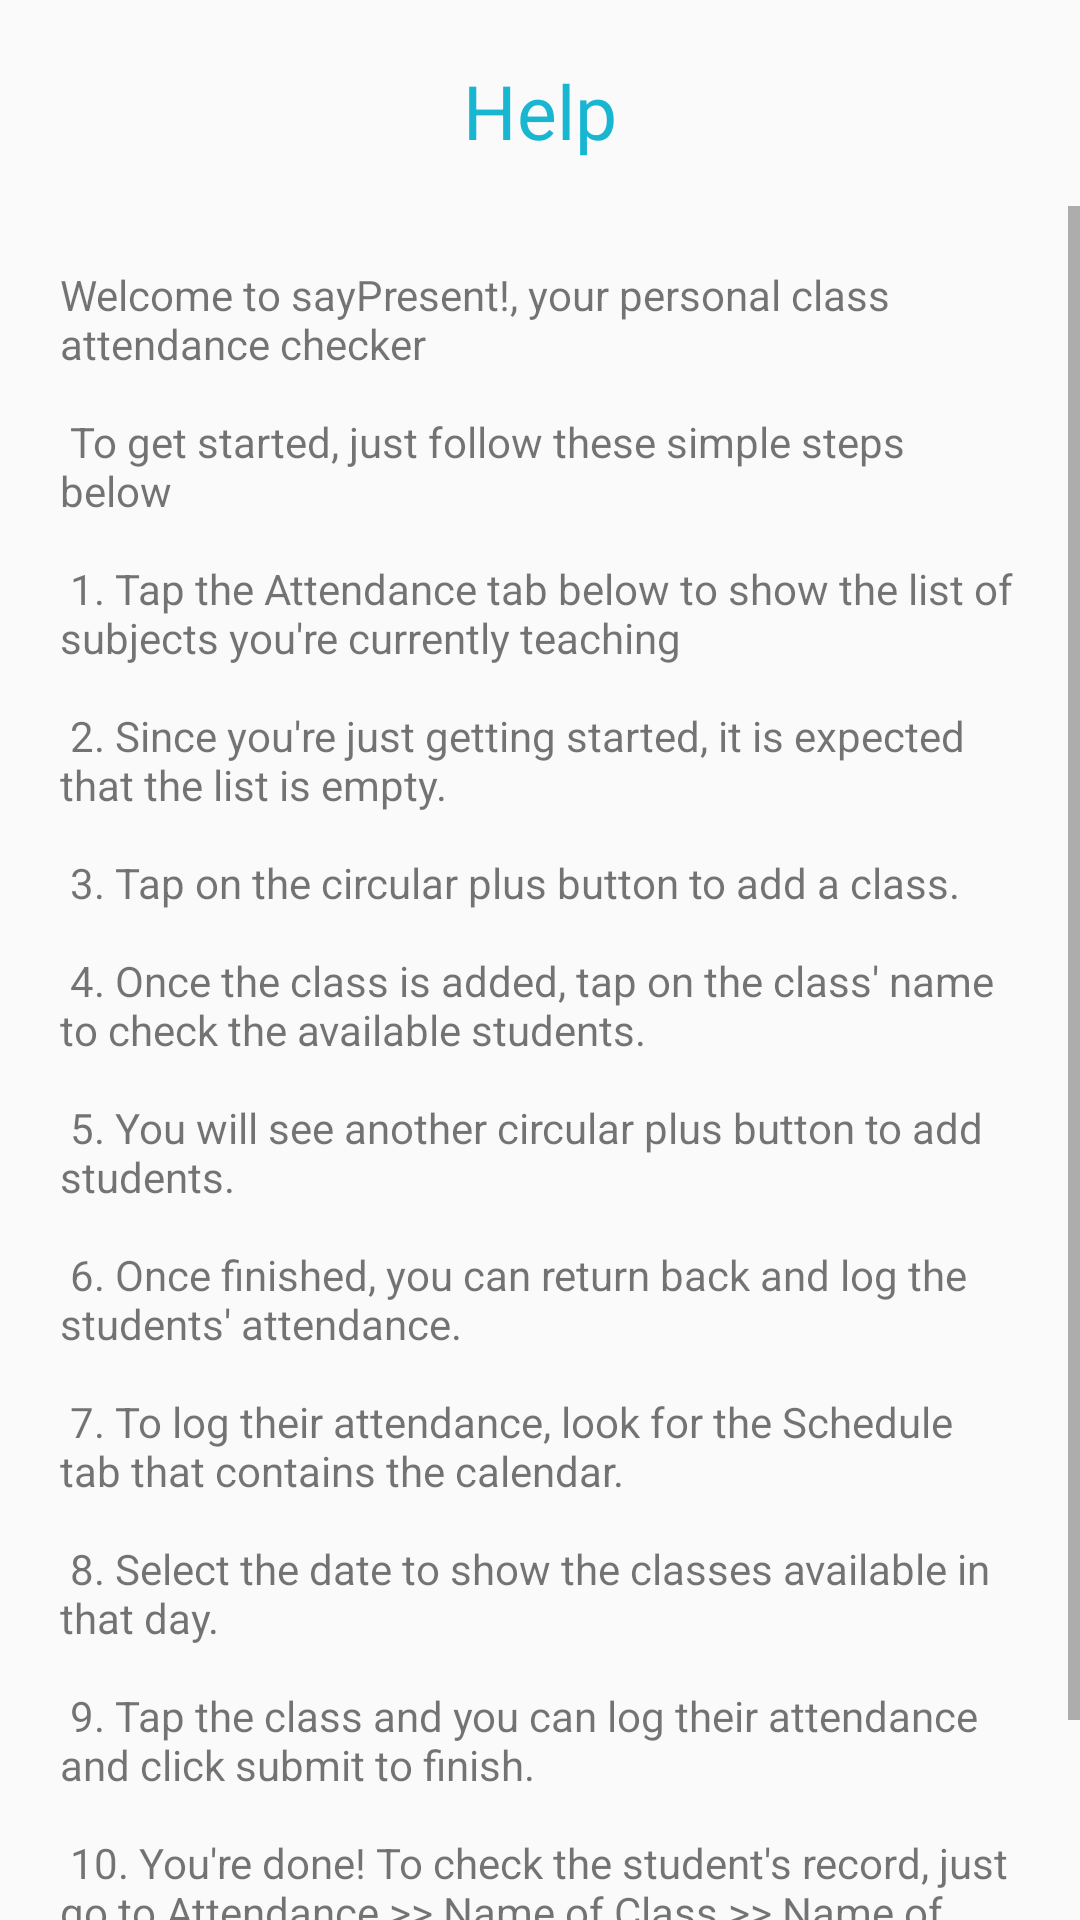

This screen was rendered from an Android layout file. Write that file and the resources it references.
<!-- AndroidManifest.xml: application theme AppTheme -->
<!-- res/layout/activity_help.xml -->
<?xml version="1.0" encoding="utf-8"?>
<RelativeLayout xmlns:android="http://schemas.android.com/apk/res/android"
    xmlns:app="http://schemas.android.com/apk/res-auto"
    xmlns:tools="http://schemas.android.com/tools"
    android:layout_width="match_parent"
    android:layout_height="match_parent"
    tools:context=".Help">

    <TextView
        android:id="@+id/help_title"
        android:layout_width="wrap_content"
        android:layout_height="wrap_content"
        android:text="Help"
        android:textSize="25dp"
        android:textColor="@color/colorPrimary"
        android:layout_centerHorizontal="true"
        android:layout_marginTop="20dp"/>

    <ScrollView
        android:layout_marginTop="15dp"
        android:layout_below="@id/help_title"
        android:layout_width="match_parent"
        android:layout_height="match_parent">

        <TextView

            android:padding="20dp"

            android:layout_height="wrap_content"
            android:layout_width="match_parent"
            android:text="@string/home_instruction"/>

    </ScrollView>




</RelativeLayout>
<!-- resources referenced by this layout -->
<resources>
  <color name="colorPrimary">#19B6D2</color>
  <string name="home_instruction">
          Welcome to sayPresent!, your personal class attendance checker\n\n
          To get started, just follow these simple steps below\n\n
          1. Tap the Attendance tab below to show the list of subjects you\'re currently teaching\n\n
          2. Since you\'re just getting started, it is expected that the list is empty.\n\n
          3. Tap on the circular plus button to add a class.\n\n
          4. Once the class is added, tap on the class\' name to check the available students.\n\n
          5. You will see another circular plus button to add students.\n\n
          6. Once finished, you can return back and log the students\' attendance.\n\n
          7. To log their attendance, look for the Schedule tab that contains the calendar.\n\n
          8. Select the date to show the classes available in that day.\n\n
          9. Tap the class and you can log their attendance and click submit to finish.\n\n
          10. You\'re done! To check the student\'s record, just go to Attendance &gt;&gt; Name of Class &gt;&gt; Name of Student.\n\n
  
          For more info, just go to the Help section.
      </string>
  <style name="AppTheme" parent="Theme.AppCompat.Light.DarkActionBar">
          
          <item name="colorPrimary">@color/colorPrimary</item>
          <item name="colorPrimaryDark">@color/colorPrimaryDark</item>
          <item name="colorAccent">@color/colorAccent</item>
      </style>
  <color name="colorPrimaryDark">#0D90A1</color>
  <color name="colorAccent">#00EA56</color>
</resources>
